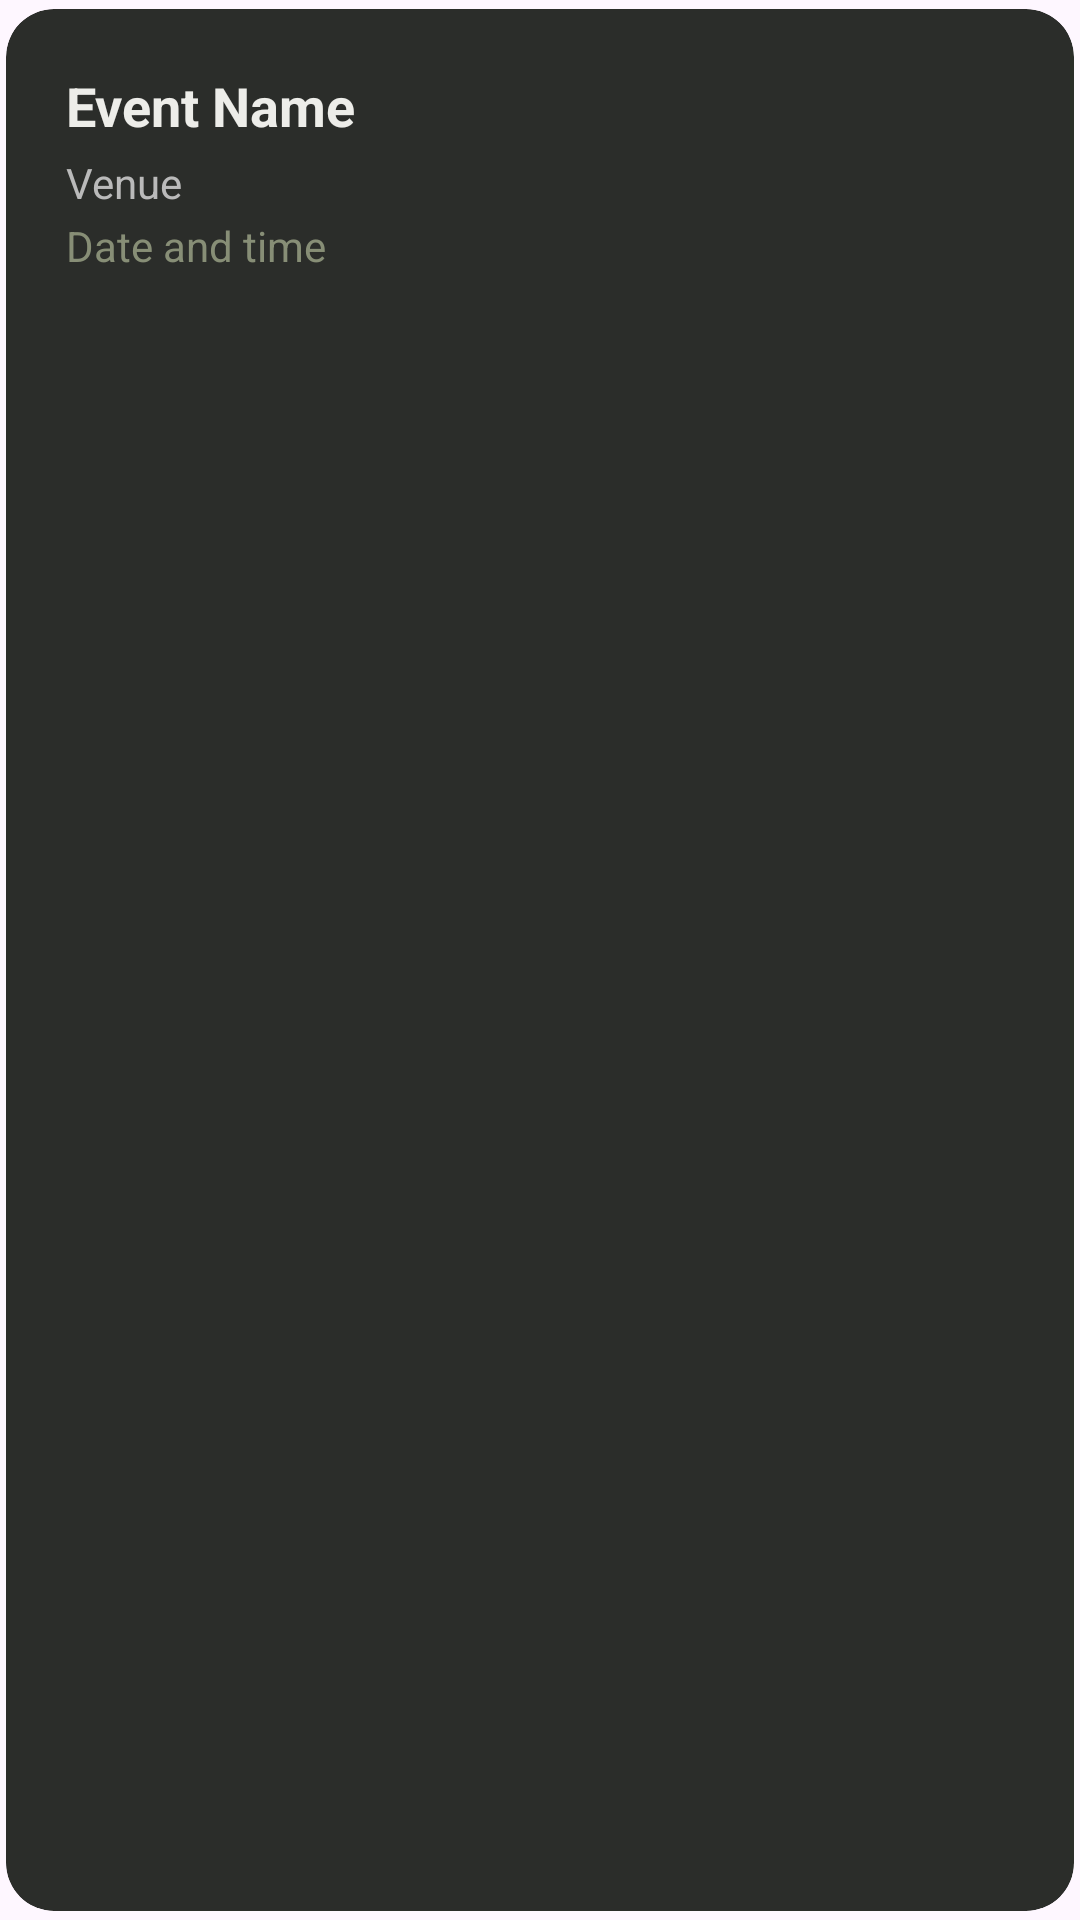

Write the Android layout XML for this screen, with the resource values it uses.
<!-- AndroidManifest.xml: application theme Theme.TheGreenRoom -->
<!-- res/layout/schedule_card_template.xml -->
<?xml version="1.0" encoding="utf-8"?>
<androidx.cardview.widget.CardView
    xmlns:android="http://schemas.android.com/apk/res/android"
    xmlns:app="http://schemas.android.com/apk/res-auto"
    android:layout_width="match_parent"
    android:layout_height="wrap_content"
    android:layout_marginBottom="12dp"
    app:cardBackgroundColor="#2B2D2A"
    app:cardCornerRadius="16dp"
    app:cardElevation="0dp"
    app:cardPreventCornerOverlap="false"
    app:cardUseCompatPadding="true">

    <LinearLayout
        android:layout_width="match_parent"
        android:layout_height="wrap_content"
        android:padding="20dp">

        <LinearLayout
            android:layout_width="match_parent"
            android:layout_height="wrap_content"
            android:orientation="vertical"
            android:layout_gravity="center_vertical">

            <TextView
                android:id="@+id/event_name"
                android:layout_width="wrap_content"
                android:layout_height="wrap_content"
                android:text="@string/event_name"
                android:textSize="18sp"
                android:textStyle="bold"
                android:textColor="#EDEDE9" />

            <TextView
                android:id="@+id/venue_name"
                android:layout_width="wrap_content"
                android:layout_height="wrap_content"
                android:text="@string/venue"
                android:textSize="14sp"
                android:layout_marginTop="4dp"
                android:textColor="#BABABA" />

            <TextView
                android:id="@+id/event_date_time"
                android:layout_width="wrap_content"
                android:layout_height="wrap_content"
                android:text="@string/date_and_time"
                android:textSize="14sp"
                android:layout_marginTop="2dp"
                android:textColor="#878E76" />
        </LinearLayout>
    </LinearLayout>
</androidx.cardview.widget.CardView>
<!-- resources referenced by this layout -->
<resources>
  <string name="date_and_time">Date and time</string>
  <string name="event_name">Event Name</string>
  <string name="venue">Venue</string>
  <style name="Theme.TheGreenRoom" parent="Base.Theme.TheGreenRoom" />
  <style name="Base.Theme.TheGreenRoom" parent="Theme.Material3.DayNight.NoActionBar">
          
          
      </style>
</resources>
